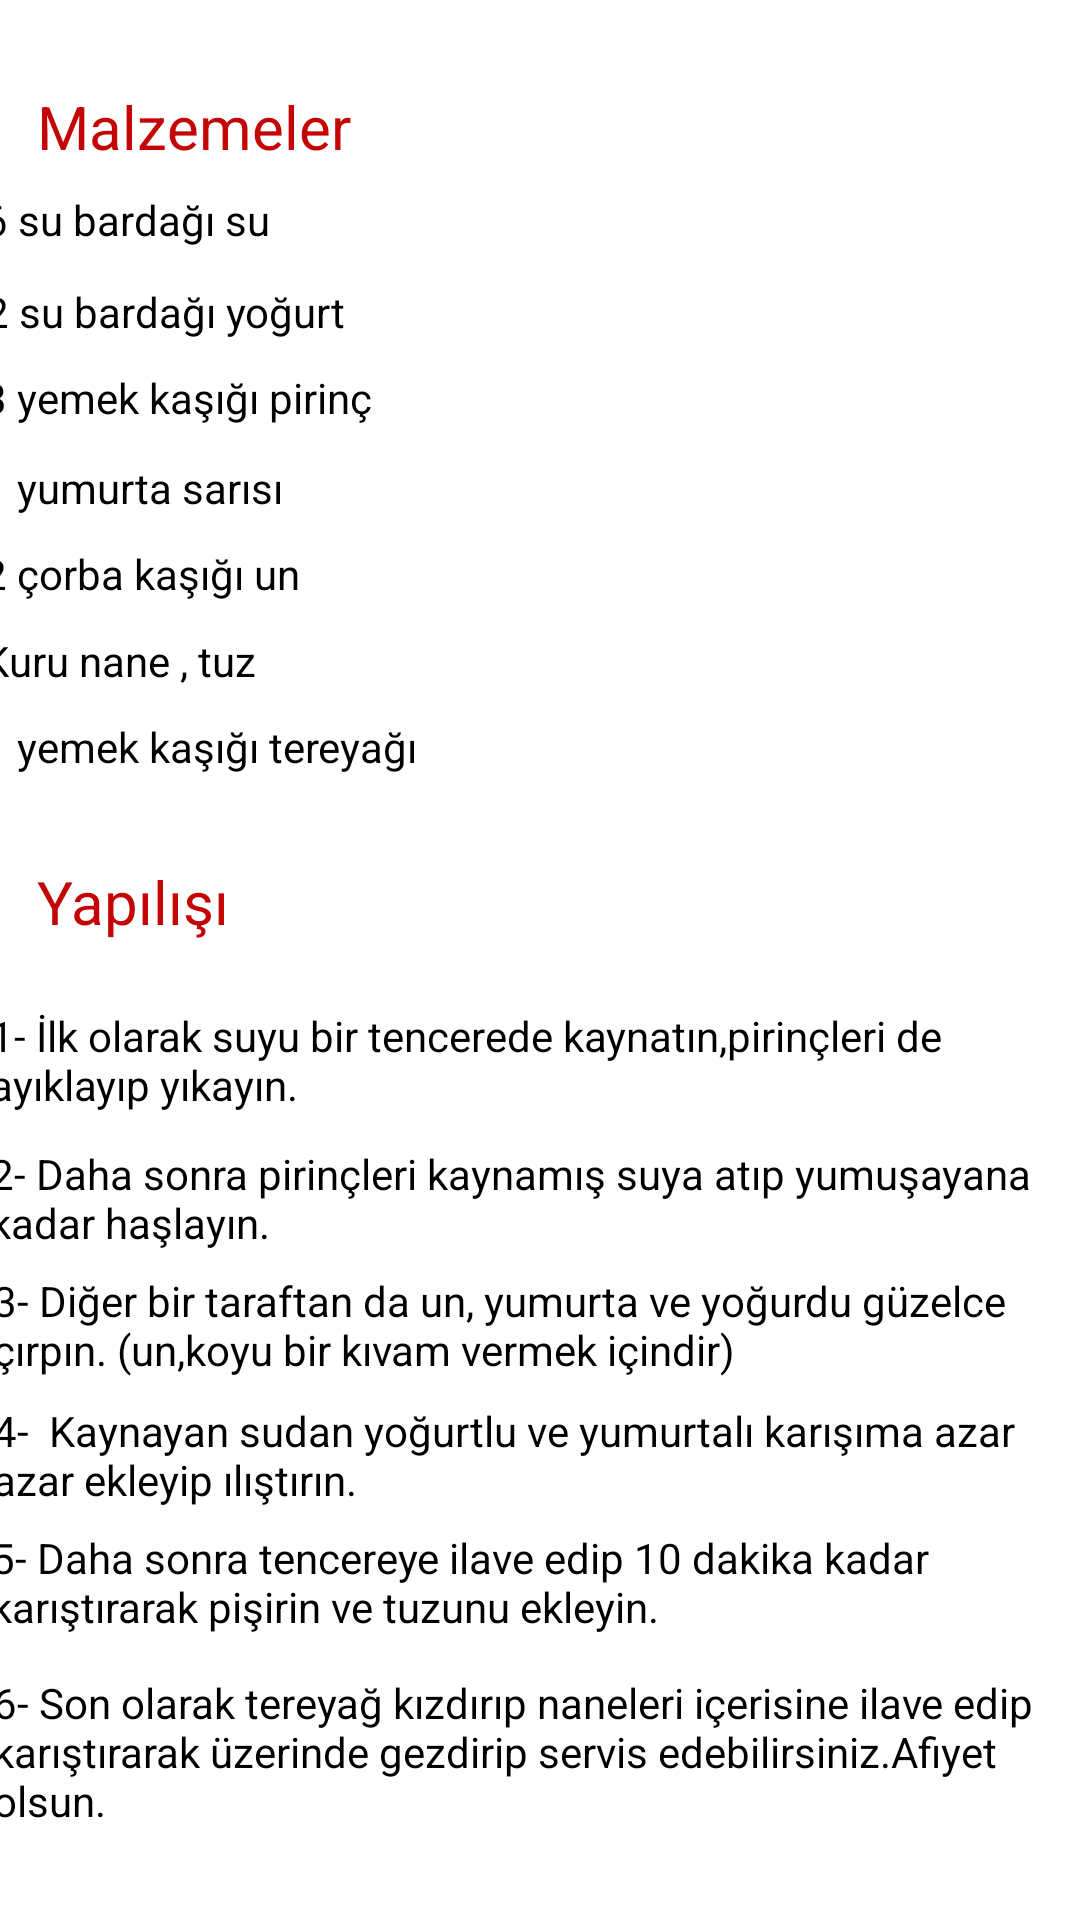

This screen was rendered from an Android layout file. Write that file and the resources it references.
<!-- AndroidManifest.xml: application theme Theme.TarifDefteri -->
<!-- res/layout/activity_yogurtcorbasi.xml -->
<?xml version="1.0" encoding="utf-8"?>
<androidx.constraintlayout.widget.ConstraintLayout xmlns:android="http://schemas.android.com/apk/res/android"
    xmlns:app="http://schemas.android.com/apk/res-auto"
    xmlns:tools="http://schemas.android.com/tools"
    android:layout_width="match_parent"
    android:layout_height="match_parent"
    tools:context=".yogurtcorbasi">

    <TextView
        android:id="@+id/textView62"
        android:layout_width="369dp"
        android:layout_height="55dp"
        android:text="6- Son olarak tereyağ kızdırıp naneleri içerisine ilave edip karıştırarak üzerinde gezdirip servis edebilirsiniz.Afiyet olsun."
        android:textColor="#000000"
        app:layout_constraintBottom_toBottomOf="parent"
        app:layout_constraintEnd_toEndOf="parent"
        app:layout_constraintHorizontal_bias="0.333"
        app:layout_constraintStart_toStartOf="parent"
        app:layout_constraintTop_toTopOf="parent"
        app:layout_constraintVertical_bias="0.954" />

    <TextView
        android:id="@+id/textView61"
        android:layout_width="374dp"
        android:layout_height="28dp"
        android:text="1 yemek kaşığı tereyağı"
        android:textColor="#000000"
        app:layout_constraintBottom_toBottomOf="parent"
        app:layout_constraintEnd_toEndOf="parent"
        app:layout_constraintHorizontal_bias="0.432"
        app:layout_constraintStart_toStartOf="parent"
        app:layout_constraintTop_toTopOf="parent"
        app:layout_constraintVertical_bias="0.391" />

    <TextView
        android:id="@+id/textView52"
        android:layout_width="374dp"
        android:layout_height="28dp"
        android:text="1 yumurta sarısı"
        android:textColor="#000000"
        app:layout_constraintBottom_toBottomOf="parent"
        app:layout_constraintEnd_toEndOf="parent"
        app:layout_constraintHorizontal_bias="0.432"
        app:layout_constraintStart_toStartOf="parent"
        app:layout_constraintTop_toTopOf="parent"
        app:layout_constraintVertical_bias="0.25" />

    <TextView
        android:id="@+id/textView53"
        android:layout_width="374dp"
        android:layout_height="28dp"
        android:text="3 yemek kaşığı pirinç"
        android:textColor="#000000"
        app:layout_constraintBottom_toBottomOf="parent"
        app:layout_constraintEnd_toEndOf="parent"
        app:layout_constraintHorizontal_bias="0.432"
        app:layout_constraintStart_toStartOf="parent"
        app:layout_constraintTop_toTopOf="parent"
        app:layout_constraintVertical_bias="0.201" />

    <TextView
        android:id="@+id/textView54"
        android:layout_width="374dp"
        android:layout_height="28dp"
        android:text="6 su bardağı su"
        android:textColor="#000000"
        app:layout_constraintBottom_toBottomOf="parent"
        app:layout_constraintEnd_toEndOf="parent"
        app:layout_constraintHorizontal_bias="0.405"
        app:layout_constraintStart_toStartOf="parent"
        app:layout_constraintTop_toTopOf="parent"
        app:layout_constraintVertical_bias="0.104" />

    <TextView
        android:id="@+id/textView55"
        android:layout_width="374dp"
        android:layout_height="28dp"
        android:text="Kuru nane , tuz"
        android:textColor="#000000"
        app:layout_constraintBottom_toBottomOf="parent"
        app:layout_constraintEnd_toEndOf="parent"
        app:layout_constraintHorizontal_bias="0.432"
        app:layout_constraintStart_toStartOf="parent"
        app:layout_constraintTop_toTopOf="parent"
        app:layout_constraintVertical_bias="0.344" />

    <TextView
        android:id="@+id/textView56"
        android:layout_width="374dp"
        android:layout_height="28dp"
        android:text="2 çorba kaşığı un "
        android:textColor="#000000"
        app:layout_constraintBottom_toBottomOf="parent"
        app:layout_constraintEnd_toEndOf="parent"
        app:layout_constraintHorizontal_bias="0.432"
        app:layout_constraintStart_toStartOf="parent"
        app:layout_constraintTop_toTopOf="parent"
        app:layout_constraintVertical_bias="0.297" />

    <TextView
        android:id="@+id/txt_malzemeler9"
        android:layout_width="114dp"
        android:layout_height="33dp"
        android:text="@string/malzeme"
        android:textColor="#C30505"
        android:textSize="20sp"
        app:layout_constraintBottom_toBottomOf="parent"
        app:layout_constraintEnd_toEndOf="parent"
        app:layout_constraintHorizontal_bias="0.05"
        app:layout_constraintStart_toStartOf="parent"
        app:layout_constraintTop_toTopOf="parent"
        app:layout_constraintVertical_bias="0.047" />

    <TextView
        android:id="@+id/textView60"
        android:layout_width="373dp"
        android:layout_height="27dp"
        android:text="2 su bardağı yoğurt"
        android:textColor="#000000"
        app:layout_constraintBottom_toBottomOf="parent"
        app:layout_constraintEnd_toEndOf="parent"
        app:layout_constraintHorizontal_bias="0.421"
        app:layout_constraintStart_toStartOf="parent"
        app:layout_constraintTop_toTopOf="parent"
        app:layout_constraintVertical_bias="0.154" />

    <TextView
        android:id="@+id/txt_malzemeler10"
        android:layout_width="114dp"
        android:layout_height="33dp"
        android:text="@string/yapilisi"
        android:textColor="#C30505"
        android:textSize="20sp"
        app:layout_constraintBottom_toBottomOf="parent"
        app:layout_constraintEnd_toEndOf="parent"
        app:layout_constraintHorizontal_bias="0.05"
        app:layout_constraintStart_toStartOf="parent"
        app:layout_constraintTop_toTopOf="parent"
        app:layout_constraintVertical_bias="0.473" />

    <TextView
        android:id="@+id/textView57"
        android:layout_width="370dp"
        android:layout_height="40dp"
        android:text="4-  Kaynayan sudan yoğurtlu ve yumurtalı karışıma azar azar ekleyip ılıştırın."
        android:textColor="#000000"
        app:layout_constraintBottom_toBottomOf="parent"
        app:layout_constraintEnd_toEndOf="parent"
        app:layout_constraintHorizontal_bias="0.292"
        app:layout_constraintStart_toStartOf="parent"
        app:layout_constraintTop_toTopOf="parent"
        app:layout_constraintVertical_bias="0.779" />

    <TextView
        android:id="@+id/textView58"
        android:layout_width="371dp"
        android:layout_height="44dp"
        android:text="1- İlk olarak suyu bir tencerede kaynatın,pirinçleri de ayıklayıp yıkayın."
        android:textColor="#000000"
        app:layout_constraintBottom_toBottomOf="parent"
        app:layout_constraintEnd_toEndOf="parent"
        app:layout_constraintHorizontal_bias="0.35"
        app:layout_constraintStart_toStartOf="parent"
        app:layout_constraintTop_toTopOf="parent"
        app:layout_constraintVertical_bias="0.563" />

    <TextView
        android:id="@+id/textView22"
        android:layout_width="369dp"
        android:layout_height="42dp"
        android:text="3- Diğer bir taraftan da un, yumurta ve yoğurdu güzelce çırpın. (un,koyu bir kıvam vermek içindir)"
        android:textColor="#000000"
        app:layout_constraintBottom_toBottomOf="parent"
        app:layout_constraintEnd_toEndOf="parent"
        app:layout_constraintHorizontal_bias="0.309"
        app:layout_constraintStart_toStartOf="parent"
        app:layout_constraintTop_toTopOf="parent"
        app:layout_constraintVertical_bias="0.709" />

    <TextView
        android:id="@+id/textView59"
        android:layout_width="371dp"
        android:layout_height="46dp"
        android:text="5- Daha sonra tencereye ilave edip 10 dakika kadar karıştırarak pişirin ve tuzunu ekleyin."
        android:textColor="#000000"
        app:layout_constraintBottom_toBottomOf="parent"
        app:layout_constraintEnd_toEndOf="parent"
        app:layout_constraintHorizontal_bias="0.325"
        app:layout_constraintStart_toStartOf="parent"
        app:layout_constraintTop_toTopOf="parent"
        app:layout_constraintVertical_bias="0.858" />

    <TextView
        android:id="@+id/textView51"
        android:layout_width="372dp"
        android:layout_height="41dp"
        android:text="2- Daha sonra pirinçleri kaynamış suya atıp yumuşayana kadar haşlayın."
        android:textColor="#000000"
        app:layout_constraintBottom_toBottomOf="parent"
        app:layout_constraintEnd_toEndOf="parent"
        app:layout_constraintHorizontal_bias="0.333"
        app:layout_constraintStart_toStartOf="parent"
        app:layout_constraintTop_toTopOf="parent"
        app:layout_constraintVertical_bias="0.637" />

</androidx.constraintlayout.widget.ConstraintLayout>
<!-- resources referenced by this layout -->
<resources>
  <string name="malzeme">Malzemeler</string>
  <string name="yapilisi">Yapılışı</string>
  <style name="Theme.TarifDefteri" parent="Theme.MaterialComponents.DayNight.DarkActionBar">
          
          <item name="colorPrimary">@color/purple_500</item>
          <item name="colorPrimaryVariant">@color/purple_700</item>
          <item name="colorOnPrimary">@color/white</item>
          
          <item name="colorSecondary">@color/teal_200</item>
          <item name="colorSecondaryVariant">@color/teal_700</item>
          <item name="colorOnSecondary">@color/black</item>
          
          <item name="android:statusBarColor">?attr/colorPrimaryVariant</item>
          
      </style>
  <color name="purple_500">#680610</color>
  <color name="purple_700">#51040B</color>
  <color name="white">#FFFFFFFF</color>
  <color name="teal_200">#FF03DAC5</color>
  <color name="teal_700">#FF018786</color>
  <color name="black">#FF000000</color>
</resources>
